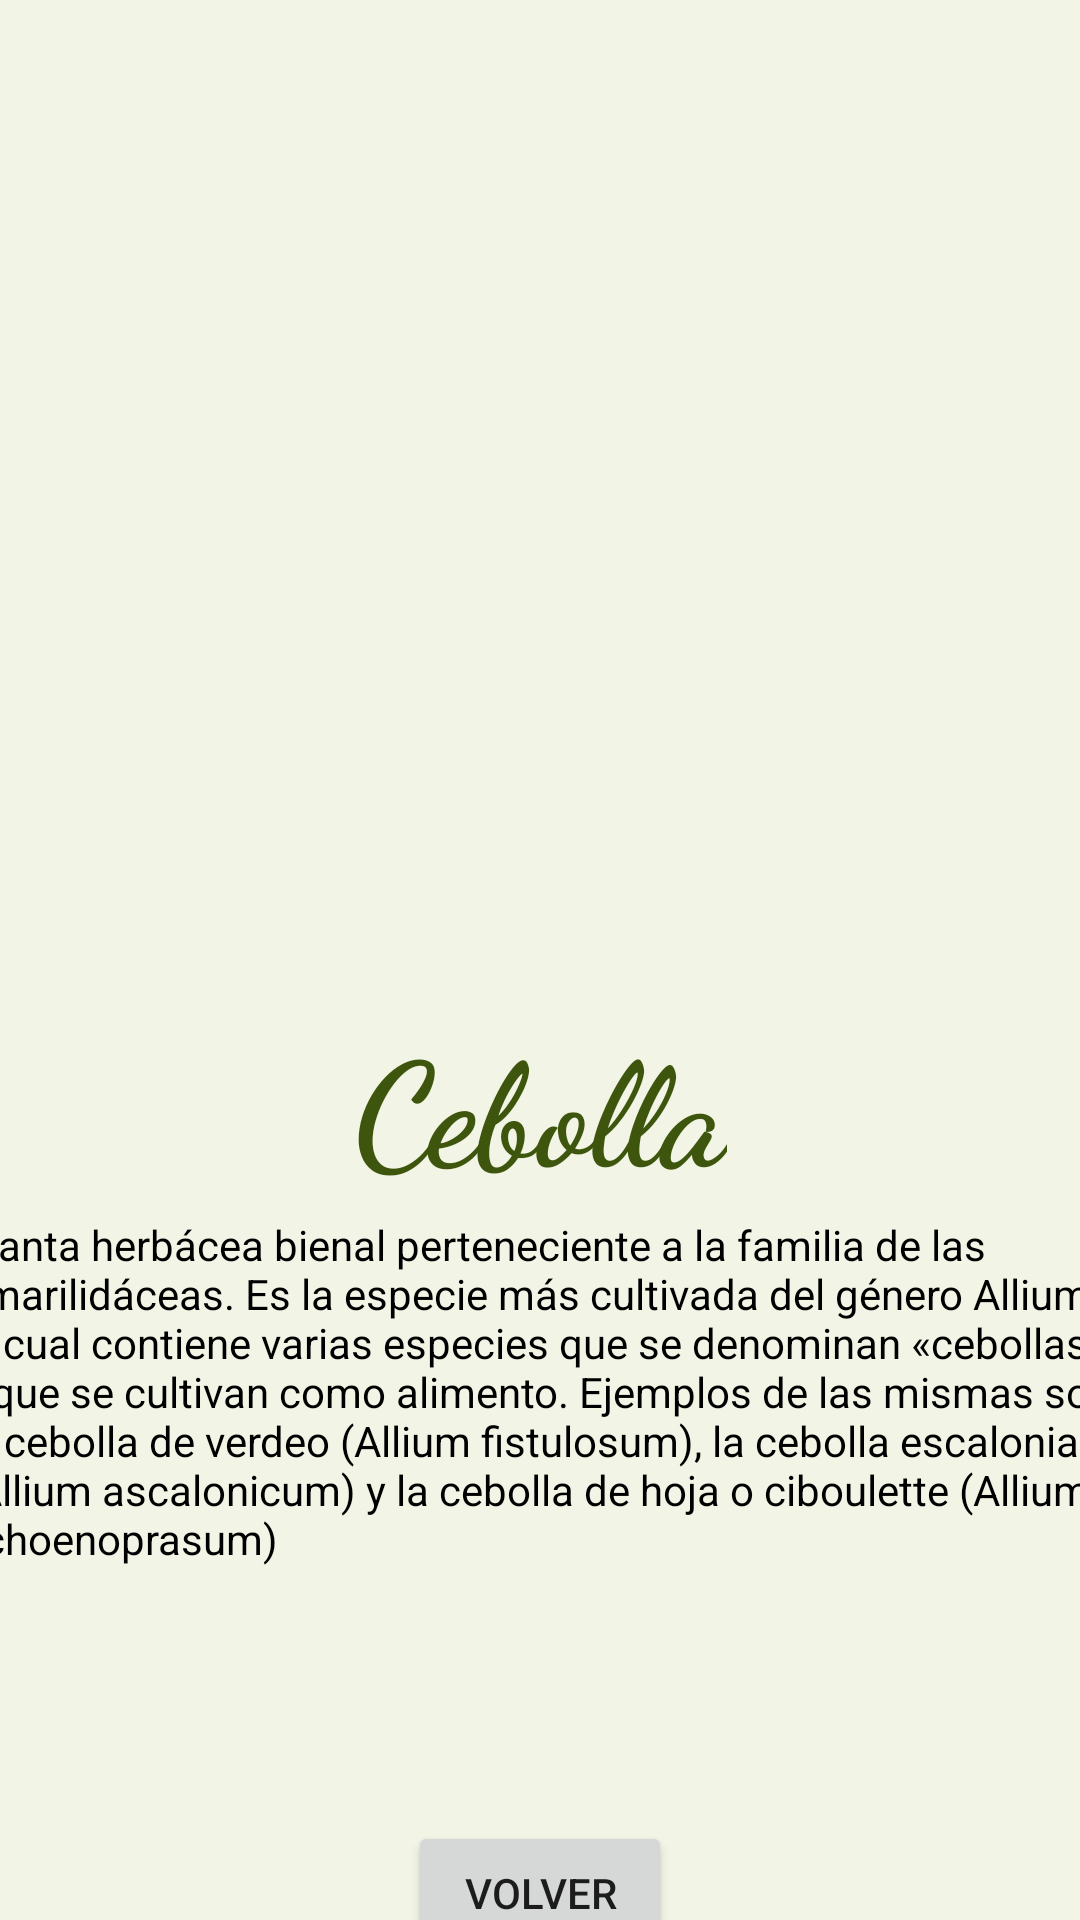

Write the Android layout XML for this screen, with the resource values it uses.
<!-- AndroidManifest.xml: application theme Theme.MiJardin -->
<!-- res/layout/activity_main3.xml -->
<?xml version="1.0" encoding="utf-8"?>
<androidx.constraintlayout.widget.ConstraintLayout xmlns:android="http://schemas.android.com/apk/res/android"
    xmlns:app="http://schemas.android.com/apk/res-auto"
    xmlns:tools="http://schemas.android.com/tools"
    android:layout_width="match_parent"
    android:layout_height="match_parent"
    android:background="#F2F4E5"
    tools:context=".MainActivity3">

    <ImageView
        android:id="@+id/imagenVerdura"
        android:layout_width="365dp"
        android:layout_height="313dp"
        app:layout_constraintBottom_toBottomOf="parent"
        app:layout_constraintEnd_toEndOf="parent"
        app:layout_constraintStart_toStartOf="parent"
        app:layout_constraintTop_toTopOf="parent"
        app:layout_constraintVertical_bias="0.038"
        app:srcCompat="@drawable/cebolla" />

    <TextView
        android:id="@+id/titulo"
        android:layout_width="wrap_content"
        android:layout_height="wrap_content"
        android:fontFamily="cursive"
        android:text="Cebolla"
        android:textColor="#3D550C"
        android:textSize="48sp"
        android:textStyle="bold"
        app:layout_constraintBottom_toBottomOf="parent"
        app:layout_constraintEnd_toEndOf="parent"
        app:layout_constraintStart_toStartOf="parent"
        app:layout_constraintTop_toBottomOf="@+id/imagenVerdura"
        app:layout_constraintVertical_bias="0.039" />

    <TextView
        android:id="@+id/muchotexto"
        android:layout_width="388dp"
        android:layout_height="209dp"
        android:text="Planta herbácea bienal perteneciente a la familia de las amarilidáceas. Es la especie más cultivada del género Allium, el cual contiene varias especies que se denominan «cebollas» y que se cultivan como alimento. Ejemplos de las mismas son la cebolla de verdeo (Allium fistulosum), la cebolla escalonia (Allium ascalonicum) y la cebolla de hoja o ciboulette (Allium schoenoprasum)"
        android:textColor="#000000"
        app:layout_constraintBottom_toBottomOf="parent"
        app:layout_constraintEnd_toEndOf="parent"
        app:layout_constraintHorizontal_bias="0.478"
        app:layout_constraintStart_toStartOf="parent"
        app:layout_constraintTop_toBottomOf="@+id/titulo"
        app:layout_constraintVertical_bias="0.132" />

    <Button
        android:id="@+id/bvolver"
        android:layout_width="wrap_content"
        android:layout_height="wrap_content"
        android:text="Volver"
        app:layout_constraintBottom_toBottomOf="parent"
        app:layout_constraintEnd_toEndOf="parent"
        app:layout_constraintStart_toStartOf="parent"
        app:layout_constraintTop_toBottomOf="@+id/muchotexto"
        app:layout_constraintVertical_bias="0.339" />
</androidx.constraintlayout.widget.ConstraintLayout>
<!-- resources referenced by this layout -->
<resources>
  <style name="Theme.MiJardin" parent="Theme.MaterialComponents.DayNight.DarkActionBar">
          
          <item name="colorPrimary">@color/purple_500</item>
          <item name="colorPrimaryVariant">@color/purple_700</item>
          <item name="colorOnPrimary">@color/white</item>
          
          <item name="colorSecondary">@color/teal_200</item>
          <item name="colorSecondaryVariant">@color/teal_700</item>
          <item name="colorOnSecondary">@color/black</item>
          
          <item name="android:statusBarColor">?attr/colorPrimaryVariant</item>
          
      </style>
  <color name="purple_500">#44931A</color>
  <color name="purple_700">#2C7C1D</color>
  <color name="white">#FFFFFFFF</color>
  <color name="teal_200">#FF03DAC5</color>
  <color name="teal_700">#FF018786</color>
  <color name="black">#FF000000</color>
</resources>
